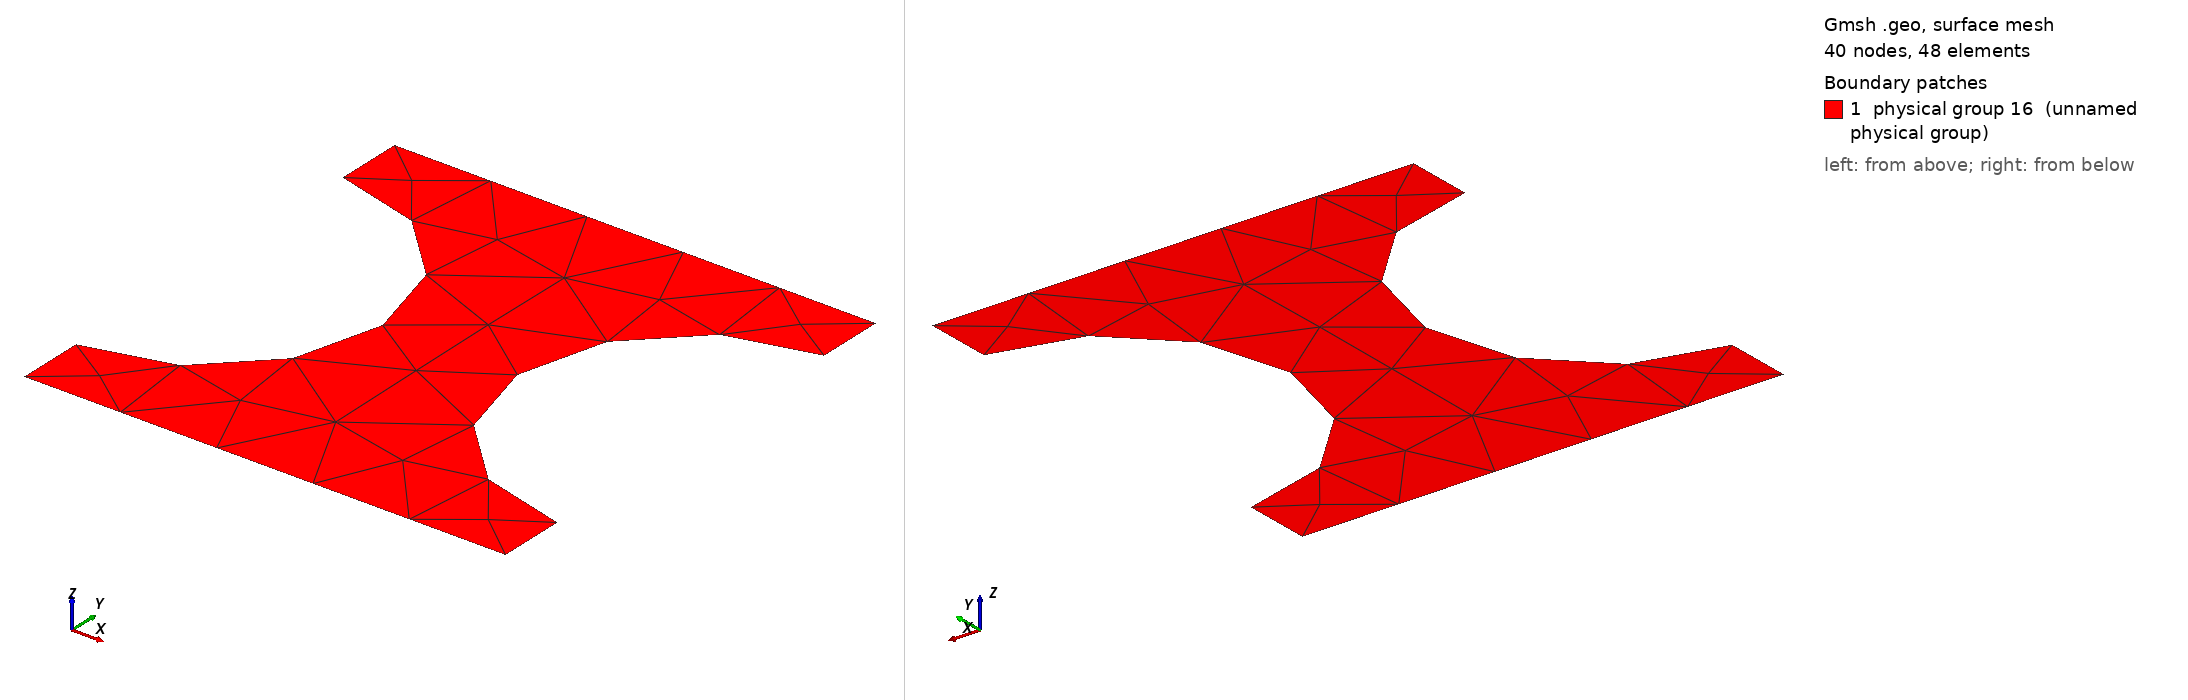

Gmsh geometry script, surface-meshed: 40 nodes, 48 surface elements. Boundary patches (legend numbers): 1 physical group 16 (unnamed physical group). Left view from above one corner, right view from below the opposite corner. Legend entries are the model's physical surfaces. The drawing asked Gmsh for element sizes between 1% and 20% of the model's largest extent; the script's own settings can give other sizes.

=== pores.geo (drawn) ===
// Gmsh project created on Fri Apr 26 17:54:11 2024
SetFactory("OpenCASCADE");
//+
Point(1) = {0, 0, 0, 1.0};
//+
Point(2) = {0, 1, 0, 1.0};
//+
Point(3) = {1, 1, 0, 1.0};
//+
Point(4) = {1, 0, 0, 1.0};
//+
Point(5) = {1, 0.14, 0, 1.0};
//+
Point(6) = {1, 0.5, 0, 1.0};
//+
Point(7) = {1, 0.86, 0, 1.0};
//+
Point(8) = {0, 0.14, 0, 1.0};
//+
Point(9) = {0, 0.5, 0, 1.0};
//+
Point(10) = {0, 0.86, 0, 1.0};
//+
Line(1) = {1, 8};
//+
Line(2) = {10, 2};
//+
Line(3) = {2, 3};
//+
Line(4) = {3, 7};
//+
Line(5) = {5, 4};
//+
Line(6) = {4, 1};

//+
Circle(7) = {10, 9, 8};
//+
Circle(8) = {5, 6, 7};

//+
Curve Loop(1) = {3, 4, -8, 5, 6, 1, -7, 2};
//+
Plane Surface(1) = {1};

//+
Physical Curve(13) = {3, 6};
//+
Physical Curve(14) = {2, 7, 1};
//+
Physical Curve(15) = {4, 8, 5};
//+
Physical Surface(16) = {1};
